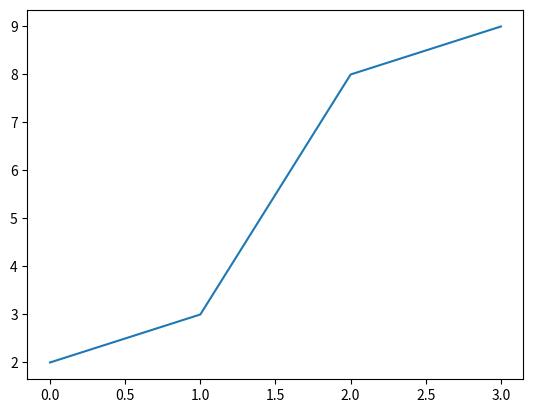

This chart was generated by the following Python code:
import numpy as np
import matplotlib.pyplot as plot
def one_hot(x):
	m=np.zeros((x.size,10),dtype=int)
	m[np.arange(x.size),x]=1 # don't use for
	return m
def softmax(x):
	y=np.max(x,axis=1)   #axis=0
	y=x.T-y 
	y=np.exp(y)/np.sum(np.exp(y),axis=0) #让人有点晕,x变化了
	return y.T
x=np.array([2,3,8,9])
x2=np.array([[5,4,5,],[4,5,9]])
x23=[34,34,78,43]
print(one_hot(x))
print(x2.T)
print(np.max(x2,axis=0))
print(np.max(x2,axis=1))
print(np.sum(x2,axis=0))
print(np.sum(x2,axis=1))
print(softmax(x2))
x3=np.array(range(len(x23)))
print(x3)
plot.plot(x3,x)
plot.show()